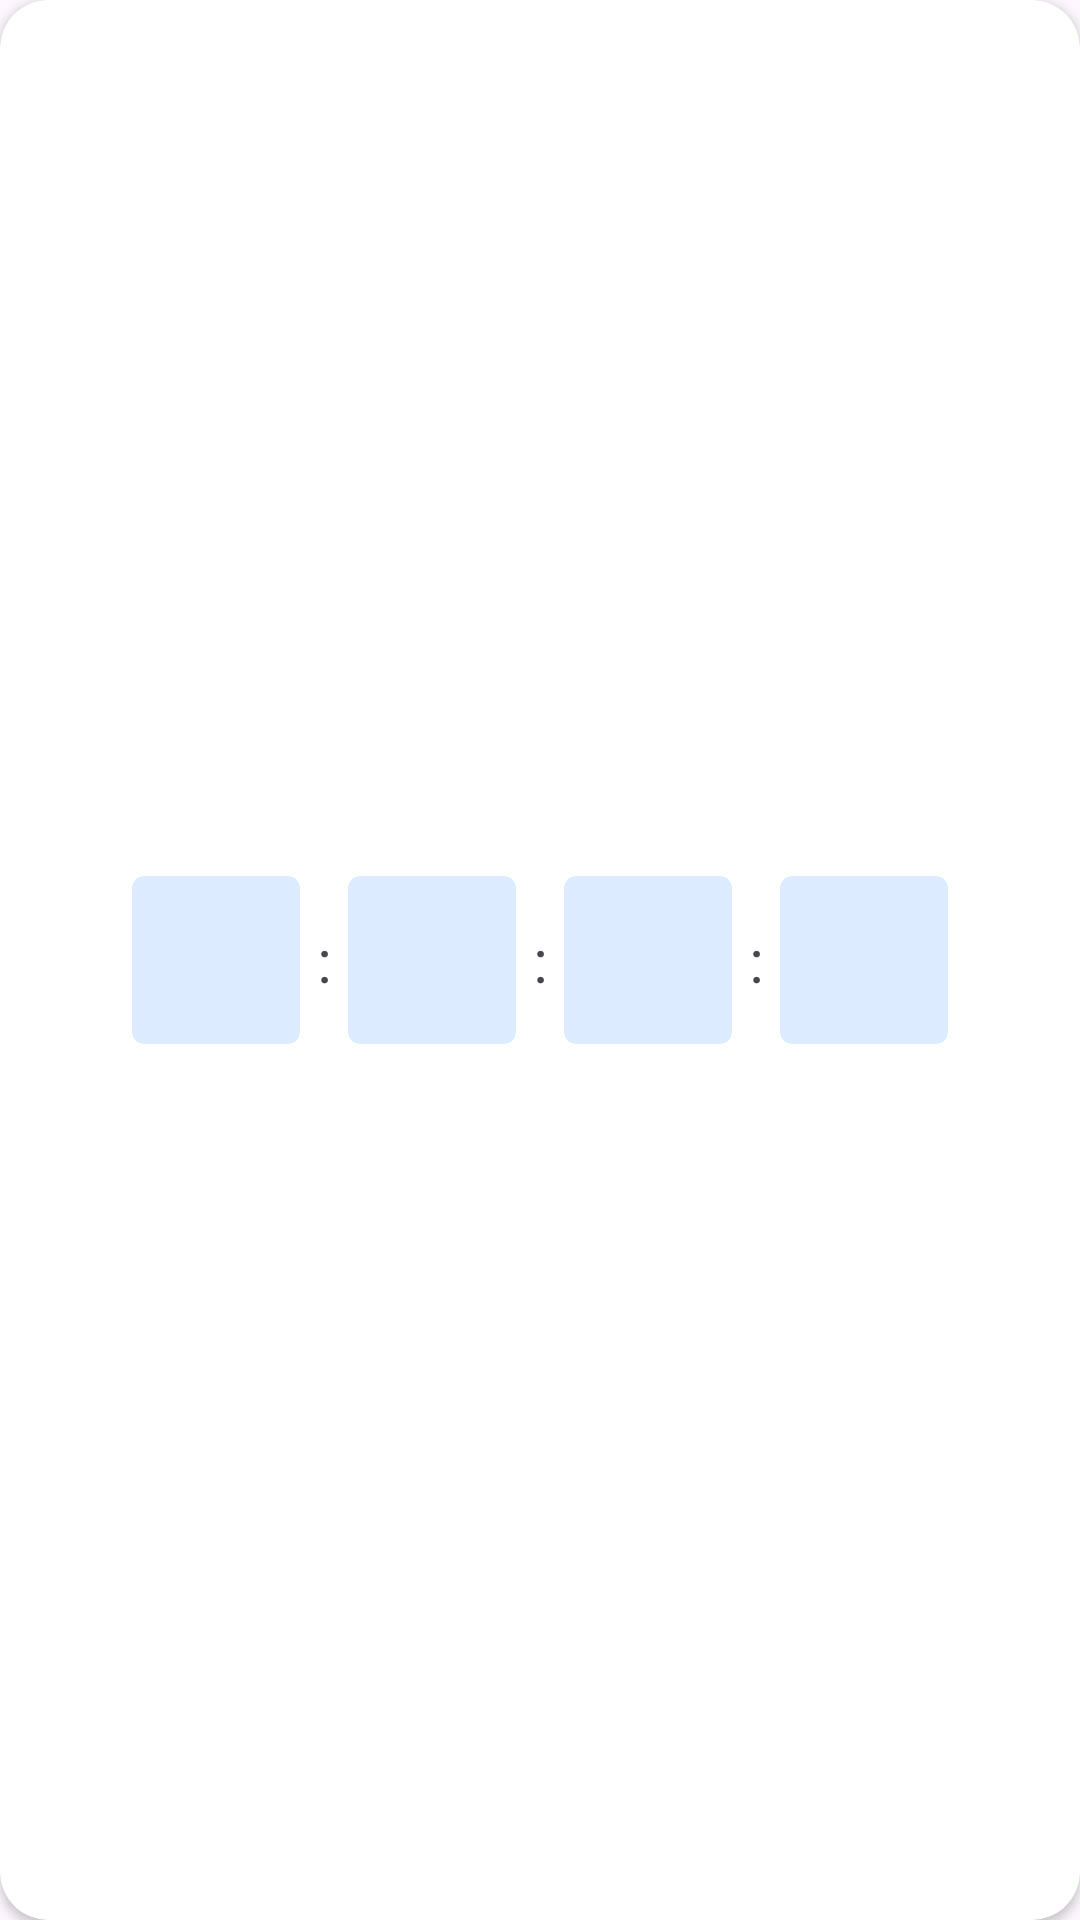

Layout XML and referenced resources for this Android screen:
<!-- AndroidManifest.xml: application theme Theme.Iap -->
<!-- res/layout/iap_banner_countdown.xml -->
<?xml version="1.0" encoding="utf-8"?>
<androidx.cardview.widget.CardView xmlns:android="http://schemas.android.com/apk/res/android"
    xmlns:app="http://schemas.android.com/apk/res-auto"
    xmlns:tools="http://schemas.android.com/tools"
    android:layout_width="match_parent"
    android:layout_height="wrap_content"
    app:cardCornerRadius="16dp">

    <androidx.appcompat.widget.LinearLayoutCompat
        android:layout_width="match_parent"
        android:layout_height="100dp"
        android:layout_gravity="center"
        android:gravity="center">

        <androidx.cardview.widget.CardView
            android:layout_width="56dp"
            android:layout_height="56dp"
            app:cardBackgroundColor="#4D8DBCFF"
            app:cardCornerRadius="4dp"
            app:cardElevation="0dp">

            <TextView
                android:id="@+id/tv_hour"
                android:layout_width="match_parent"
                android:layout_height="match_parent"
                android:gravity="center"
                android:textSize="16sp" />

        </androidx.cardview.widget.CardView>

        <TextView
            android:layout_width="16dp"
            android:layout_height="56dp"
            android:gravity="center"
            android:text=":"
            android:textSize="20sp"
            tools:ignore="HardcodedText" />

        <androidx.cardview.widget.CardView
            android:layout_width="56dp"
            android:layout_height="56dp"
            app:cardBackgroundColor="#4D8DBCFF"
            app:cardCornerRadius="4dp"
            app:cardElevation="0dp">

            <TextView
                android:id="@+id/tv_minute"
                android:layout_width="match_parent"
                android:layout_height="match_parent"
                android:gravity="center"
                android:textSize="16sp" />

        </androidx.cardview.widget.CardView>

        <TextView
            android:layout_width="16dp"
            android:layout_height="56dp"
            android:gravity="center"
            android:text=":"
            android:textSize="20sp"
            tools:ignore="HardcodedText" />

        <androidx.cardview.widget.CardView
            android:layout_width="56dp"
            android:layout_height="56dp"
            app:cardBackgroundColor="#4D8DBCFF"
            app:cardCornerRadius="4dp"
            app:cardElevation="0dp">

            <TextView
                android:id="@+id/tv_second"
                android:layout_width="match_parent"
                android:layout_height="match_parent"
                android:gravity="center"
                android:textSize="16sp" />

        </androidx.cardview.widget.CardView>

        <TextView
            android:layout_width="16dp"
            android:layout_height="56dp"
            android:gravity="center"
            android:text=":"
            android:textSize="20sp"
            tools:ignore="HardcodedText" />

        <androidx.cardview.widget.CardView
            android:layout_width="56dp"
            android:layout_height="56dp"
            app:cardBackgroundColor="#4D8DBCFF"
            app:cardCornerRadius="4dp"
            app:cardElevation="0dp">

            <TextView
                android:id="@+id/tv_millisecond"
                android:layout_width="match_parent"
                android:layout_height="match_parent"
                android:gravity="center"
                android:textSize="16sp" />

        </androidx.cardview.widget.CardView>

    </androidx.appcompat.widget.LinearLayoutCompat>

</androidx.cardview.widget.CardView>
<!-- resources referenced by this layout -->
<resources>
  <style name="Theme.Iap" parent="Base.Theme.Iap" />
  <style name="Base.Theme.Iap" parent="Theme.Material3.DayNight.NoActionBar">
          
          
      </style>
</resources>
